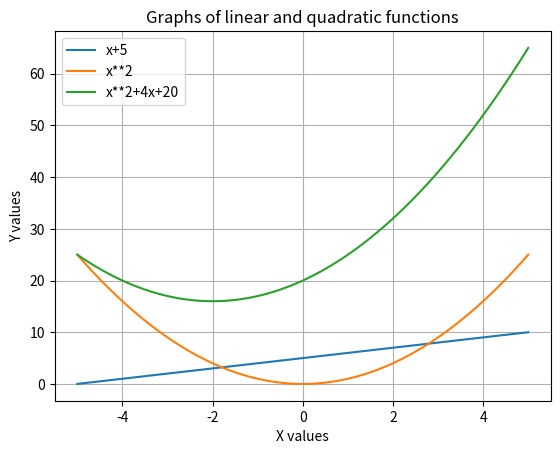

Reproduce this figure in Python.
#--------------------------------------------------------------
#
#		DRAW LINEAR AND QUADRATIC GRAPHS
#		================================
#
# This program uses the matplotlib library to draw linear and
# quadratic graphs on th e7 inch display
#
# Author: Dogan Ibrahim
# File  : graphs7inch.py
# Date  : November 2020
#--------------------------------------------------------------
import matplotlib.pyplot as plt
import numpy as np
x=np.linspace(-5,5,100)
plt.plot(x,x+5,label='x+5')
plt.plot(x,x**2,label='x**2')
plt.plot(x,x**2 + 4*x + 20,label='x**2+4x+20')
plt.xlabel('X values')
plt.ylabel('Y values')
plt.title('Graphs of linear and quadratic functions')
plt.legend()
plt.grid()
plt.show()

